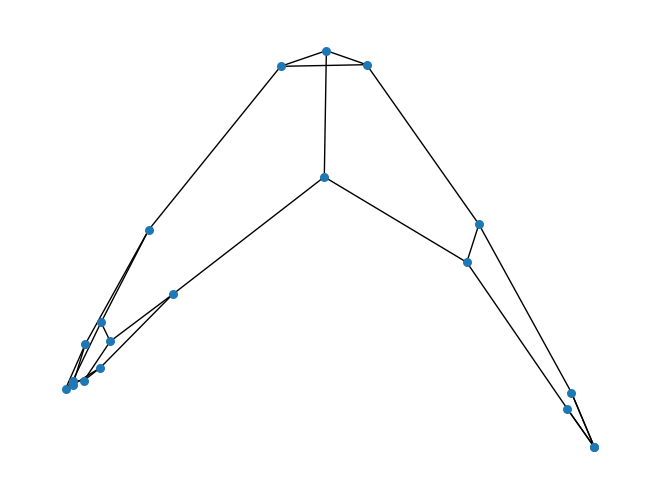

Write Python code to recreate this figure.
#!/usr/bin/python
# coding: utf-8
import networkx as nx
import matplotlib.pyplot as plt
##################################################################
# random_graphs.random_regular_graph(d, n)方法可以生成一个含有 n 个节点, 每个节点有 d 个邻居节点的规则图
RG = nx.random_graphs.random_regular_graph(3, 20)  # 生成包含 20 个节点、每个节点有 3 个邻居的规则图 RG
pos = nx.spectral_layout(RG)  # 定义一个布局, 此处采用了 spectral 布局方式, 后变还会介绍其它布局方式, 注意图形上的区别
# 绘制规则图的图形, with_labels决定节点是非带标签（编号）, node_size是节点的直径
nx.draw(RG, pos, with_labels=False, node_size=30)
plt.show()  # 显示图形
